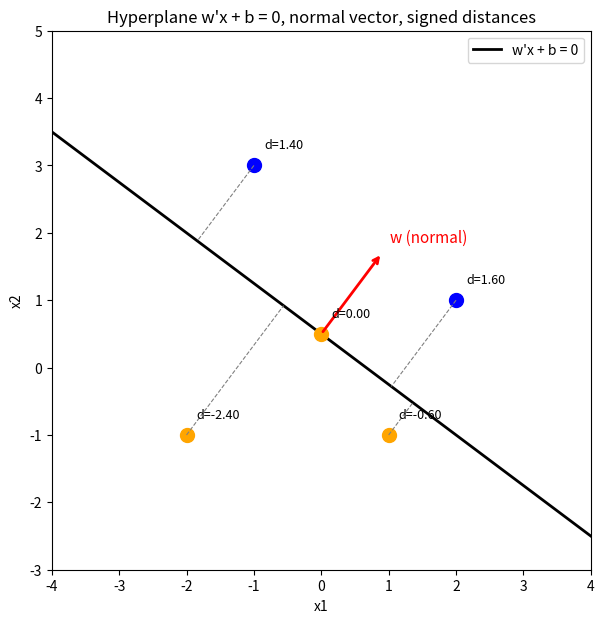

The matplotlib source for this figure:
import numpy as np
import matplotlib.pyplot as plt

normal = np.array([3.0, 4.0])
bias = -2.0

test_points = np.array([
    [2.0, 1.0],
    [-1.0, 3.0],
    [0.0, 0.5],
    [1.0, -1.0],
    [-2.0, -1.0],
])

def signed_distance(point, normal, bias):
    return (normal @ point + bias) / np.linalg.norm(normal)

fig, ax = plt.subplots(figsize=(7, 7))

xs = np.linspace(-4, 4, 400)
hyperplane_ys = -(normal[0] * xs + bias) / normal[1]
ax.plot(xs, hyperplane_ys, "k-", linewidth=2, label="w'x + b = 0")

origin_on_line = np.array([0.0, -bias / normal[1]])
unit_normal = normal / np.linalg.norm(normal)
ax.annotate("", xy=origin_on_line + unit_normal * 1.5, xytext=origin_on_line,
            arrowprops=dict(arrowstyle="->", color="red", lw=2))
ax.text(origin_on_line[0] + unit_normal[0] * 1.7, origin_on_line[1] + unit_normal[1] * 1.7,
        "w (normal)", color="red", fontsize=11)

for point in test_points:
    dist = signed_distance(point, normal, bias)
    color = "blue" if dist > 0 else "orange"
    ax.plot(point[0], point[1], "o", color=color, markersize=10)
    ax.annotate(f"d={dist:.2f}", xy=point, xytext=(point[0] + 0.15, point[1] + 0.25), fontsize=9)

    foot = point - dist * unit_normal
    ax.plot([point[0], foot[0]], [point[1], foot[1]], "--", color="gray", linewidth=0.8)

ax.set_xlim(-4, 4)
ax.set_ylim(-3, 5)
ax.set_aspect("equal")
ax.set_xlabel("x1")
ax.set_ylabel("x2")
ax.set_title("Hyperplane w'x + b = 0, normal vector, signed distances")
ax.legend()
fig.savefig("c1.png", dpi=150, bbox_inches="tight")
print("saved c1.png")
plt.show()
